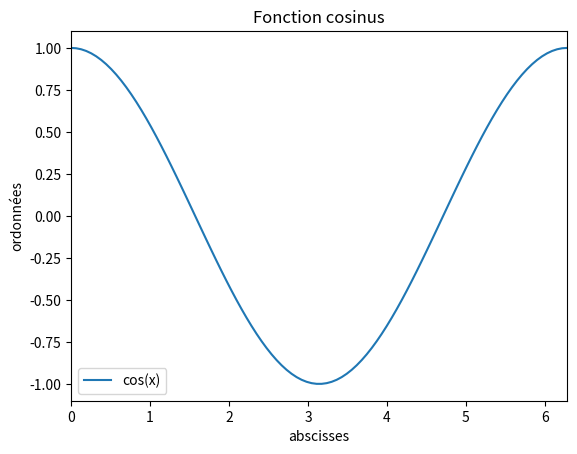

This chart was generated by the following Python code:
import numpy as np
import matplotlib.pyplot as plt

x = np.linspace(0, 2*np.pi, 100)
y = np.cos(x)

plt.xlim(0, 2*np.pi)
plt.ylim(-1.1, 1.1)

plt.title("Fonction cosinus")

plt.plot(x, y, label="cos(x)")
plt.legend()

plt.xlabel("abscisses")
plt.ylabel("ordonnées")

plt.show()
